Photos from the image-classification dataset "MYCT_pics_updated" in the GitHub repository Ankita2719AIML/MYCT. Its 2 classes are: forged, genuine.

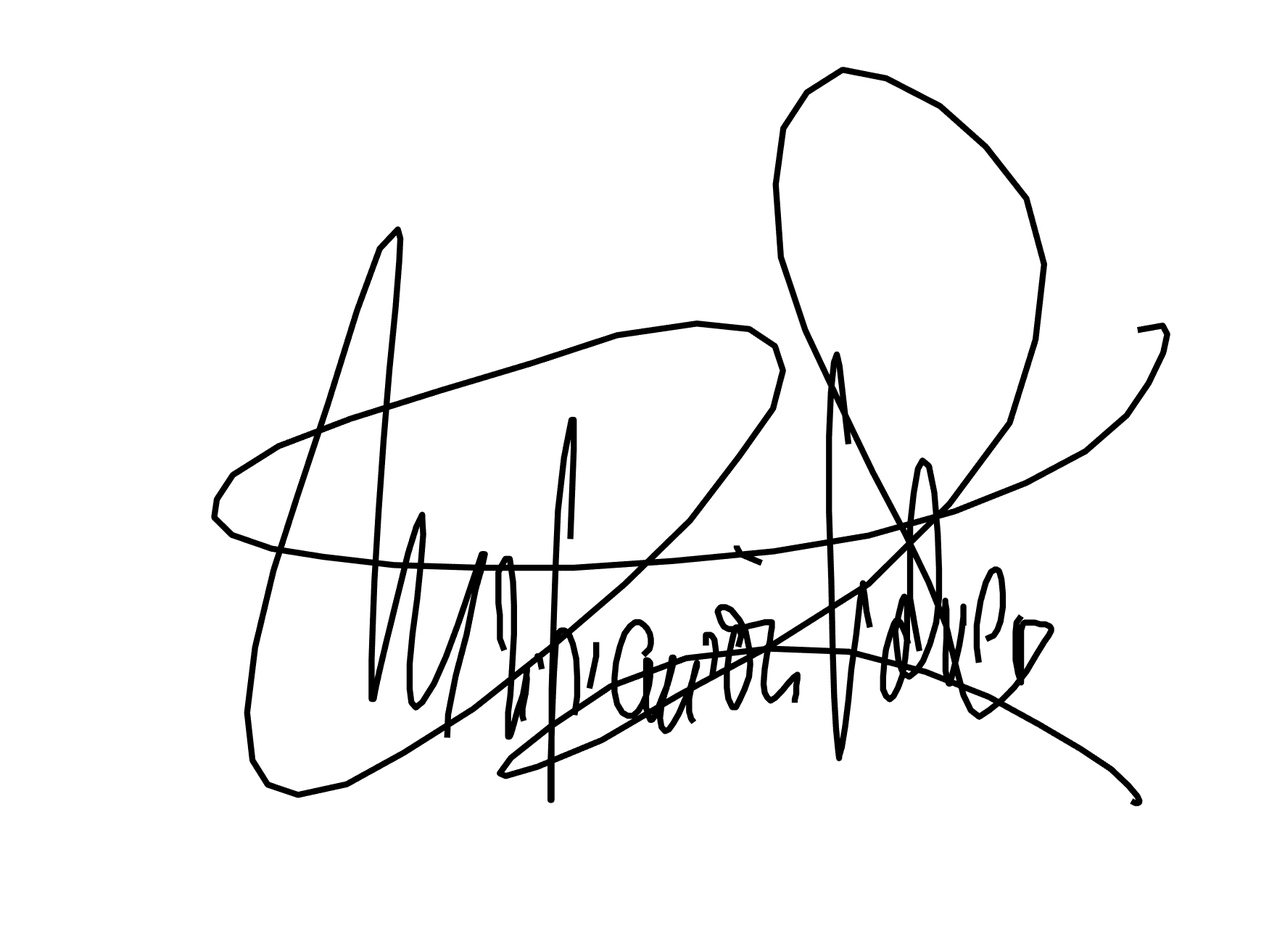
Label: genuine

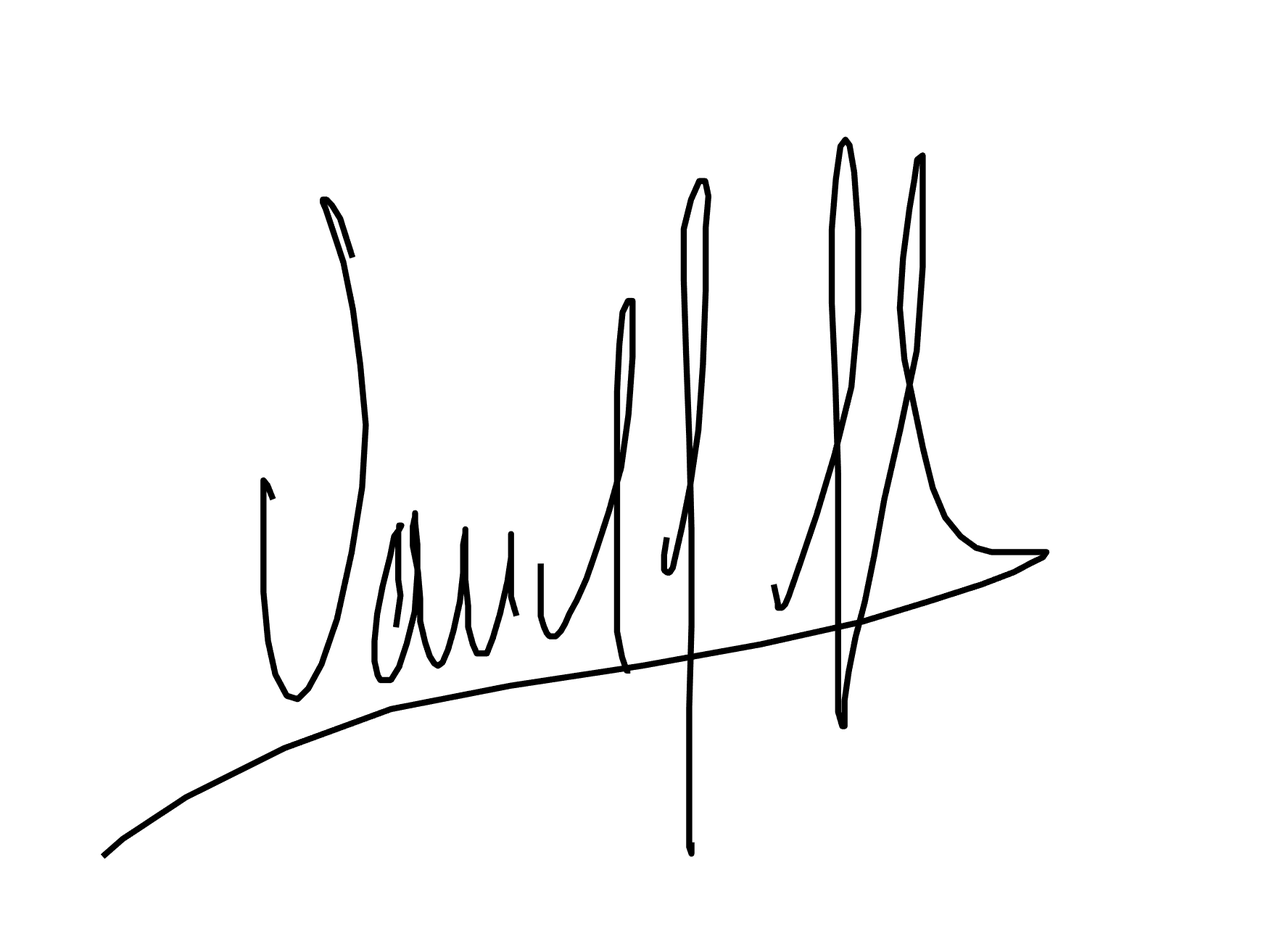
Label: genuine

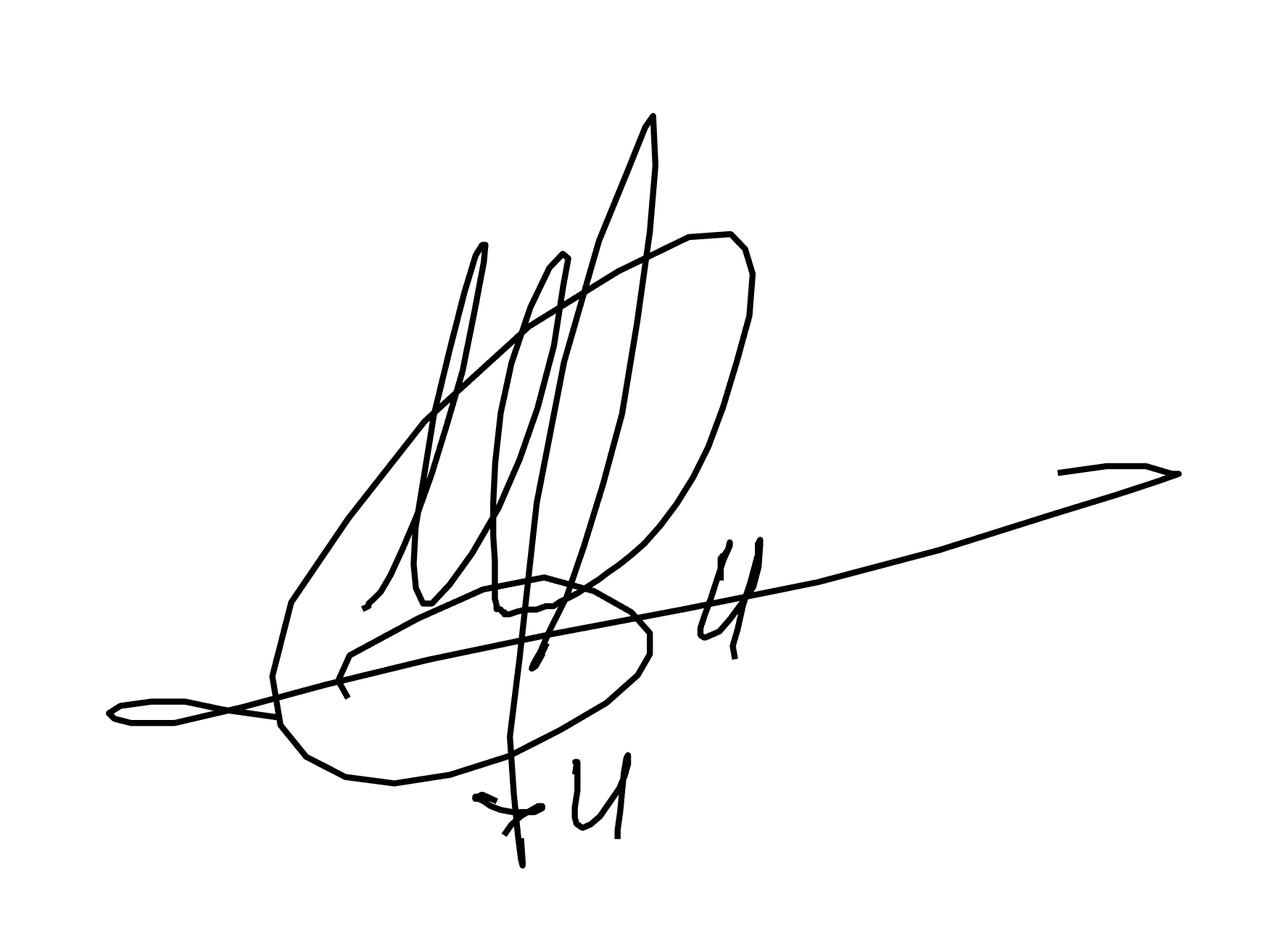
Label: forged

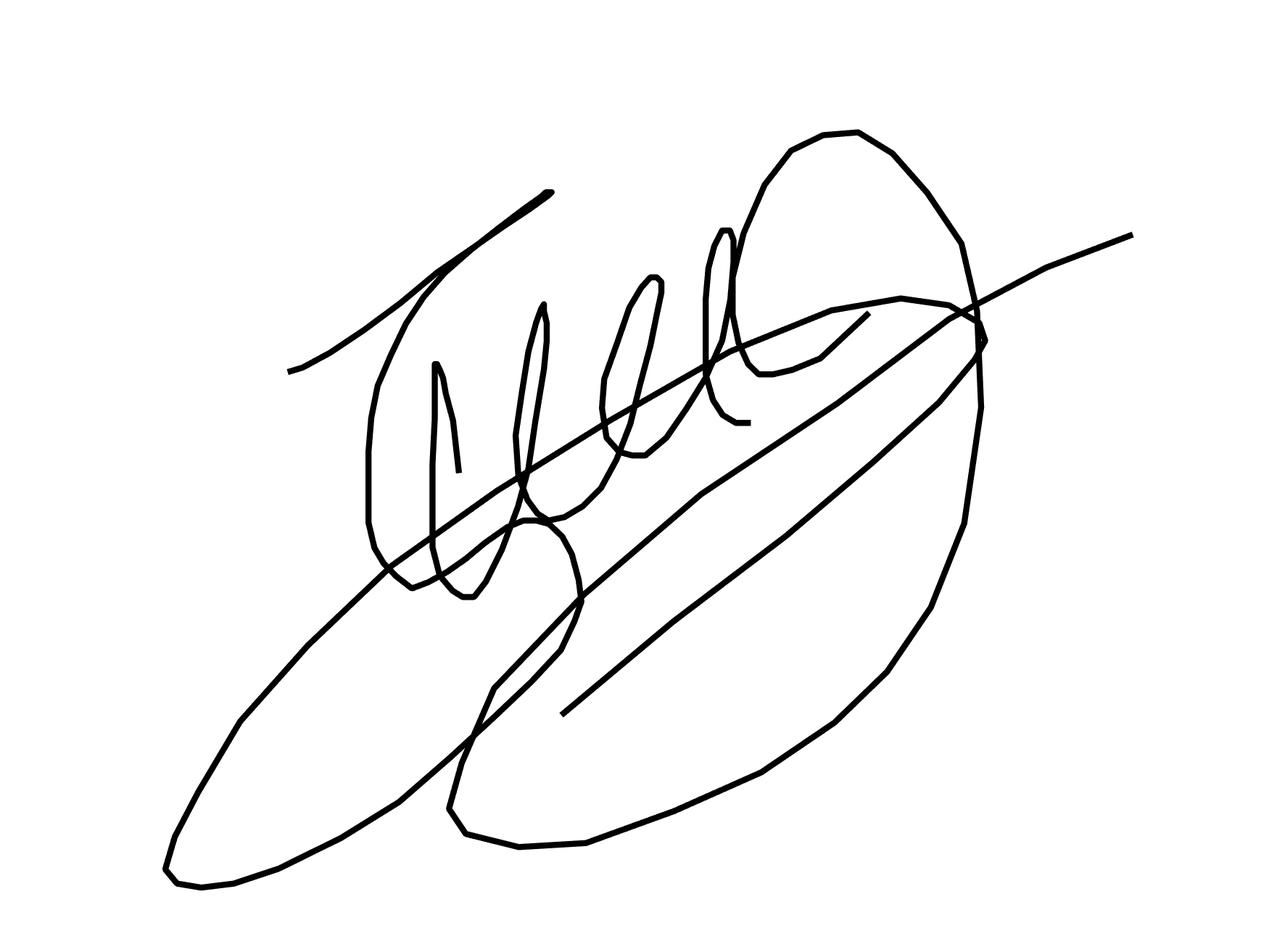
Label: forged

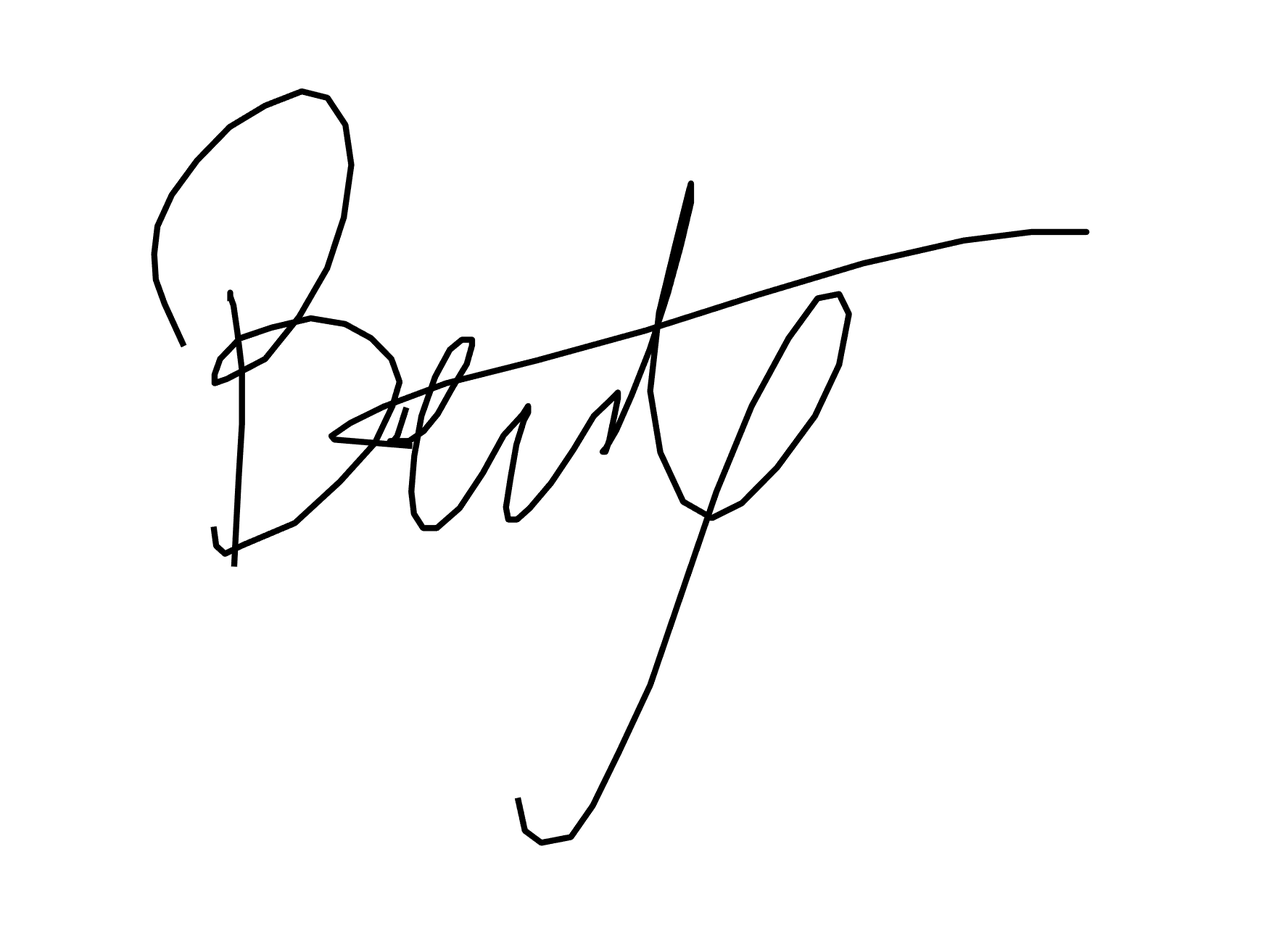
Label: genuine

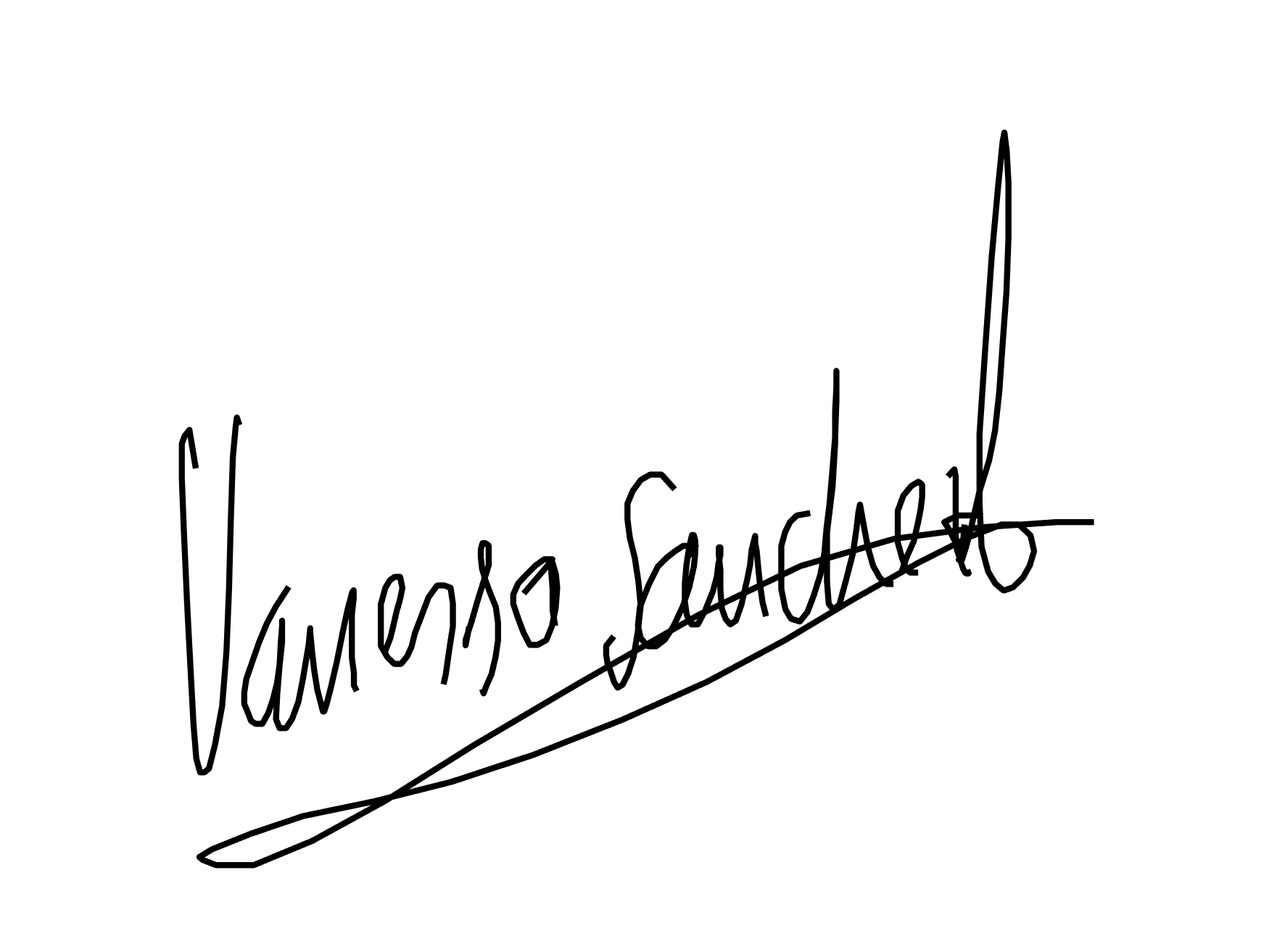
Label: forged
